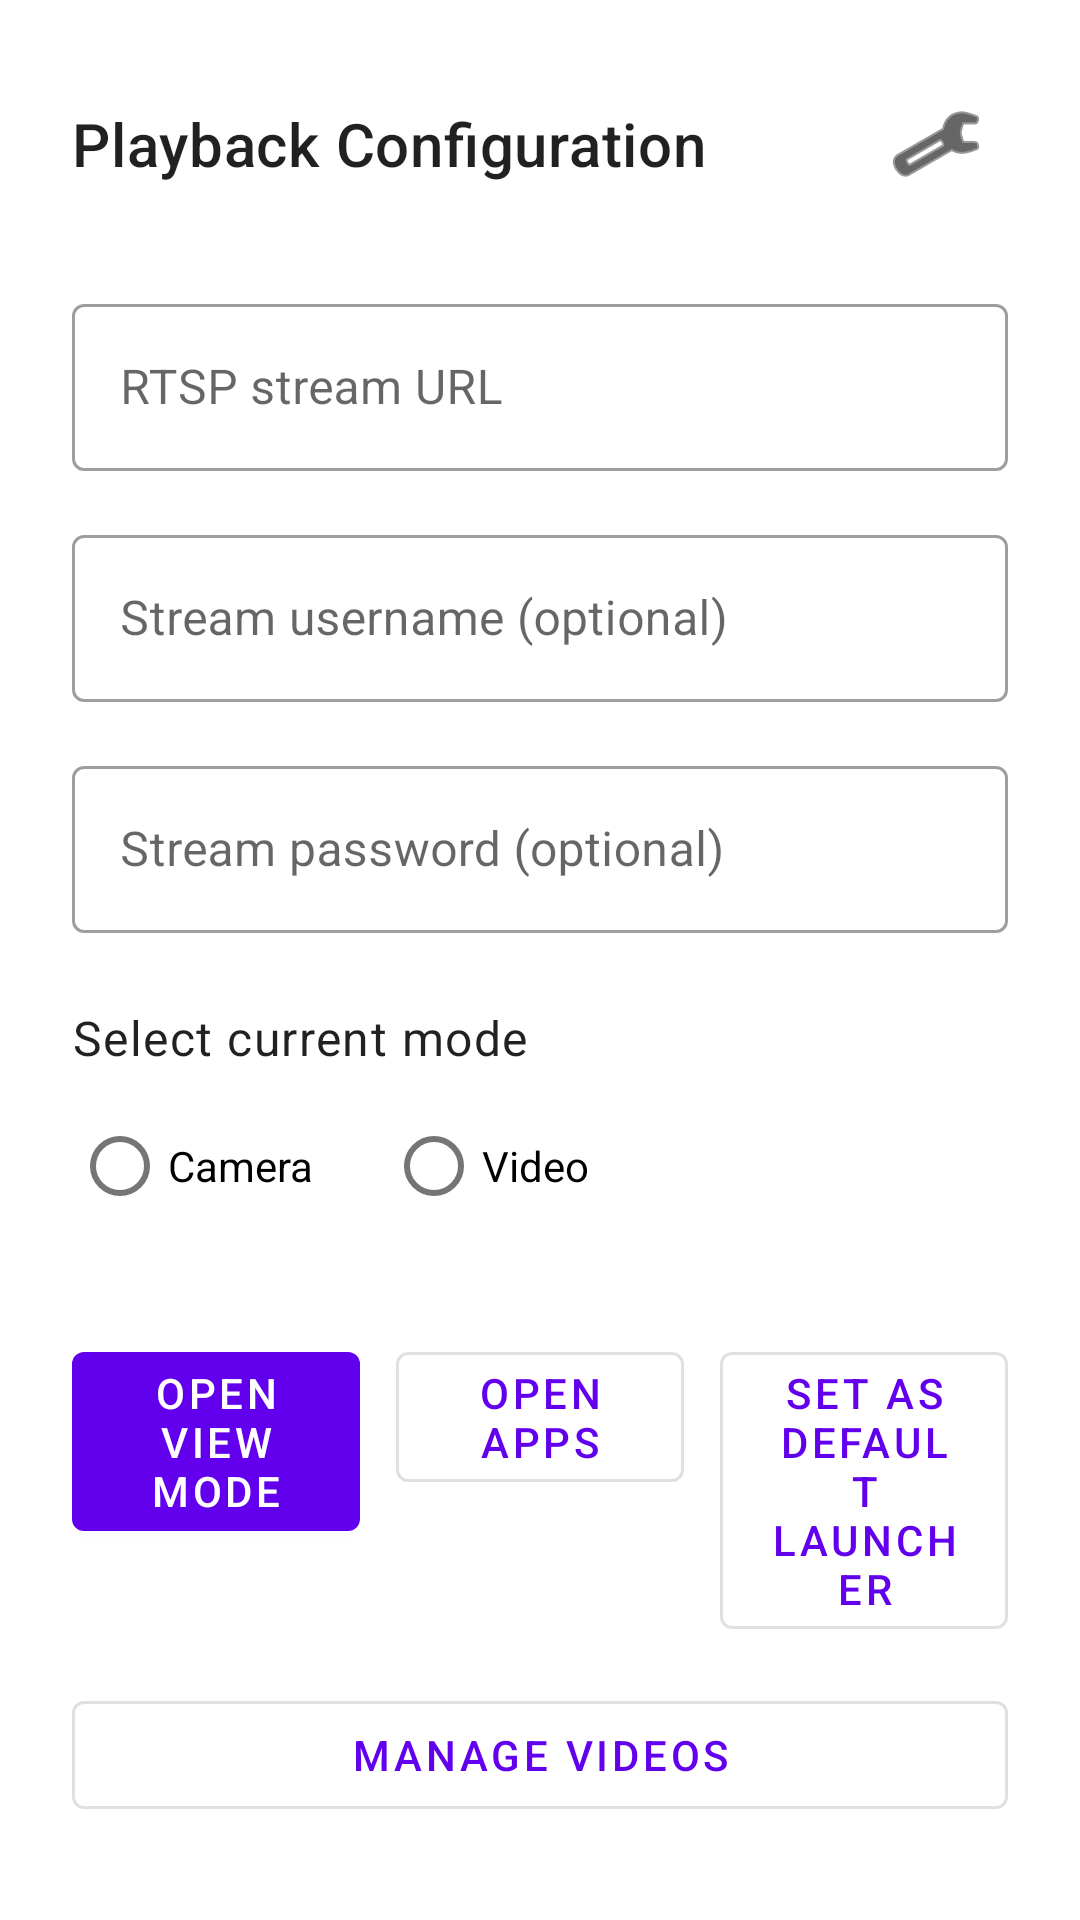

Layout XML and referenced resources for this Android screen:
<!-- AndroidManifest.xml: application theme Theme.TvGlasses -->
<!-- res/layout/activity_main.xml -->
<?xml version="1.0" encoding="utf-8"?>
<ScrollView xmlns:android="http://schemas.android.com/apk/res/android"
    xmlns:app="http://schemas.android.com/apk/res-auto"
    android:layout_width="match_parent"
    android:layout_height="match_parent"
    android:fillViewport="true">

    <LinearLayout
        android:layout_width="match_parent"
        android:layout_height="wrap_content"
        android:orientation="vertical"
        android:padding="24dp">

        <LinearLayout
            android:layout_width="match_parent"
            android:layout_height="wrap_content"
            android:gravity="center_vertical">

            <TextView
                android:id="@+id/textConfigurationHeader"
                android:layout_width="0dp"
                android:layout_height="wrap_content"
                android:layout_weight="1"
                android:layout_marginEnd="8dp"
                android:text="@string/settings_heading"
                android:textAppearance="?attr/textAppearanceHeadline6" />

            <ImageButton
                android:id="@+id/buttonOpenSystemSettings"
                android:layout_width="wrap_content"
                android:layout_height="wrap_content"
                android:background="?attr/selectableItemBackgroundBorderless"
                android:contentDescription="@string/settings_open_system_settings"
                android:padding="8dp"
                android:src="@android:drawable/ic_menu_preferences"
                android:tint="?attr/colorOnSurface" />
        </LinearLayout>

        <com.google.android.material.textfield.TextInputLayout
            style="@style/Widget.MaterialComponents.TextInputLayout.OutlinedBox"
            android:layout_width="match_parent"
            android:layout_height="wrap_content"
            android:layout_marginTop="24dp"
            android:hint="@string/settings_rtsp_hint">

            <com.google.android.material.textfield.TextInputEditText
                android:id="@+id/editRtspUrl"
                android:layout_width="match_parent"
                android:layout_height="wrap_content"
                android:inputType="textUri"
                android:singleLine="true" />
        </com.google.android.material.textfield.TextInputLayout>

        <com.google.android.material.textfield.TextInputLayout
            style="@style/Widget.MaterialComponents.TextInputLayout.OutlinedBox"
            android:layout_width="match_parent"
            android:layout_height="wrap_content"
            android:layout_marginTop="16dp"
            android:hint="@string/settings_username_hint">

            <com.google.android.material.textfield.TextInputEditText
                android:id="@+id/editUsername"
                android:layout_width="match_parent"
                android:layout_height="wrap_content"
                android:inputType="text"
                android:singleLine="true" />
        </com.google.android.material.textfield.TextInputLayout>

        <com.google.android.material.textfield.TextInputLayout
            style="@style/Widget.MaterialComponents.TextInputLayout.OutlinedBox"
            android:layout_width="match_parent"
            android:layout_height="wrap_content"
            android:layout_marginTop="16dp"
            android:hint="@string/settings_password_hint">

            <com.google.android.material.textfield.TextInputEditText
                android:id="@+id/editPassword"
                android:layout_width="match_parent"
                android:layout_height="wrap_content"
                android:inputType="textPassword"
                android:singleLine="true" />
        </com.google.android.material.textfield.TextInputLayout>

        <TextView
            android:layout_width="wrap_content"
            android:layout_height="wrap_content"
            android:layout_marginTop="24dp"
            android:text="@string/settings_mode_label"
            android:textAppearance="?attr/textAppearanceBody1" />

        <RadioGroup
            android:id="@+id/radioModeGroup"
            android:layout_width="wrap_content"
            android:layout_height="wrap_content"
            android:layout_marginTop="8dp"
            android:orientation="horizontal">

            <RadioButton
                android:id="@+id/radioCameraMode"
                android:layout_width="wrap_content"
                android:layout_height="wrap_content"
                android:text="@string/mode_camera" />

            <RadioButton
                android:id="@+id/radioVideoMode"
                android:layout_width="wrap_content"
                android:layout_height="wrap_content"
                android:layout_marginStart="24dp"
                android:text="@string/mode_video" />
        </RadioGroup>

        <LinearLayout
            android:id="@+id/actionButtonRow"
            android:layout_width="match_parent"
            android:layout_height="wrap_content"
            android:layout_marginTop="32dp"
            android:orientation="horizontal">

            <com.google.android.material.button.MaterialButton
                android:id="@+id/buttonOpenView"
                style="@style/Widget.MaterialComponents.Button"
                android:layout_width="0dp"
                android:layout_height="wrap_content"
                android:layout_weight="1"
                android:layout_marginEnd="12dp"
                android:text="@string/button_open_view" />

            <com.google.android.material.button.MaterialButton
                android:id="@+id/buttonOpenApps"
                style="@style/Widget.MaterialComponents.Button.OutlinedButton"
                android:layout_width="0dp"
                android:layout_height="wrap_content"
                android:layout_weight="1"
                android:layout_marginEnd="12dp"
                android:text="@string/button_open_apps" />

            <com.google.android.material.button.MaterialButton
                android:id="@+id/buttonSetDefaultLauncher"
                style="@style/Widget.MaterialComponents.Button.OutlinedButton"
                android:layout_width="0dp"
                android:layout_height="wrap_content"
                android:layout_weight="1"
                android:text="@string/button_set_default_launcher" />
        </LinearLayout>

        <com.google.android.material.button.MaterialButton
            android:id="@+id/buttonManageVideos"
            style="@style/Widget.MaterialComponents.Button.OutlinedButton"
            android:layout_width="match_parent"
            android:layout_height="wrap_content"
            android:layout_marginTop="12dp"
            android:text="@string/button_manage_videos" />

    </LinearLayout>
</ScrollView>
<!-- resources referenced by this layout -->
<resources>
  <string name="button_manage_videos">Manage Videos</string>
  <string name="button_open_apps">Open Apps</string>
  <string name="button_open_view">Open View Mode</string>
  <string name="button_set_default_launcher">Set as Default Launcher</string>
  <string name="mode_camera">Camera</string>
  <string name="mode_video">Video</string>
  <string name="settings_heading">Playback Configuration</string>
  <string name="settings_mode_label">Select current mode</string>
  <string name="settings_open_system_settings">Open system settings</string>
  <string name="settings_password_hint">Stream password (optional)</string>
  <string name="settings_rtsp_hint">RTSP stream URL</string>
  <string name="settings_username_hint">Stream username (optional)</string>
  <style name="Theme.TvGlasses" parent="Theme.MaterialComponents.DayNight.DarkActionBar">
          
          <item name="colorPrimary">@color/purple_500</item>
          <item name="colorPrimaryVariant">@color/purple_700</item>
          <item name="colorOnPrimary">@color/white</item>
          
          <item name="colorSecondary">@color/teal_200</item>
          <item name="colorSecondaryVariant">@color/teal_700</item>
          <item name="colorOnSecondary">@color/black</item>
          
          <item name="android:statusBarColor">?attr/colorPrimaryVariant</item>
          <item name="android:windowLightStatusBar">false</item>
          
      </style>
  <color name="purple_500">#FF6200EE</color>
  <color name="purple_700">#FF3700B3</color>
  <color name="white">#FFFFFFFF</color>
  <color name="teal_200">#FF03DAC5</color>
  <color name="teal_700">#FF018786</color>
  <color name="black">#FF000000</color>
</resources>
